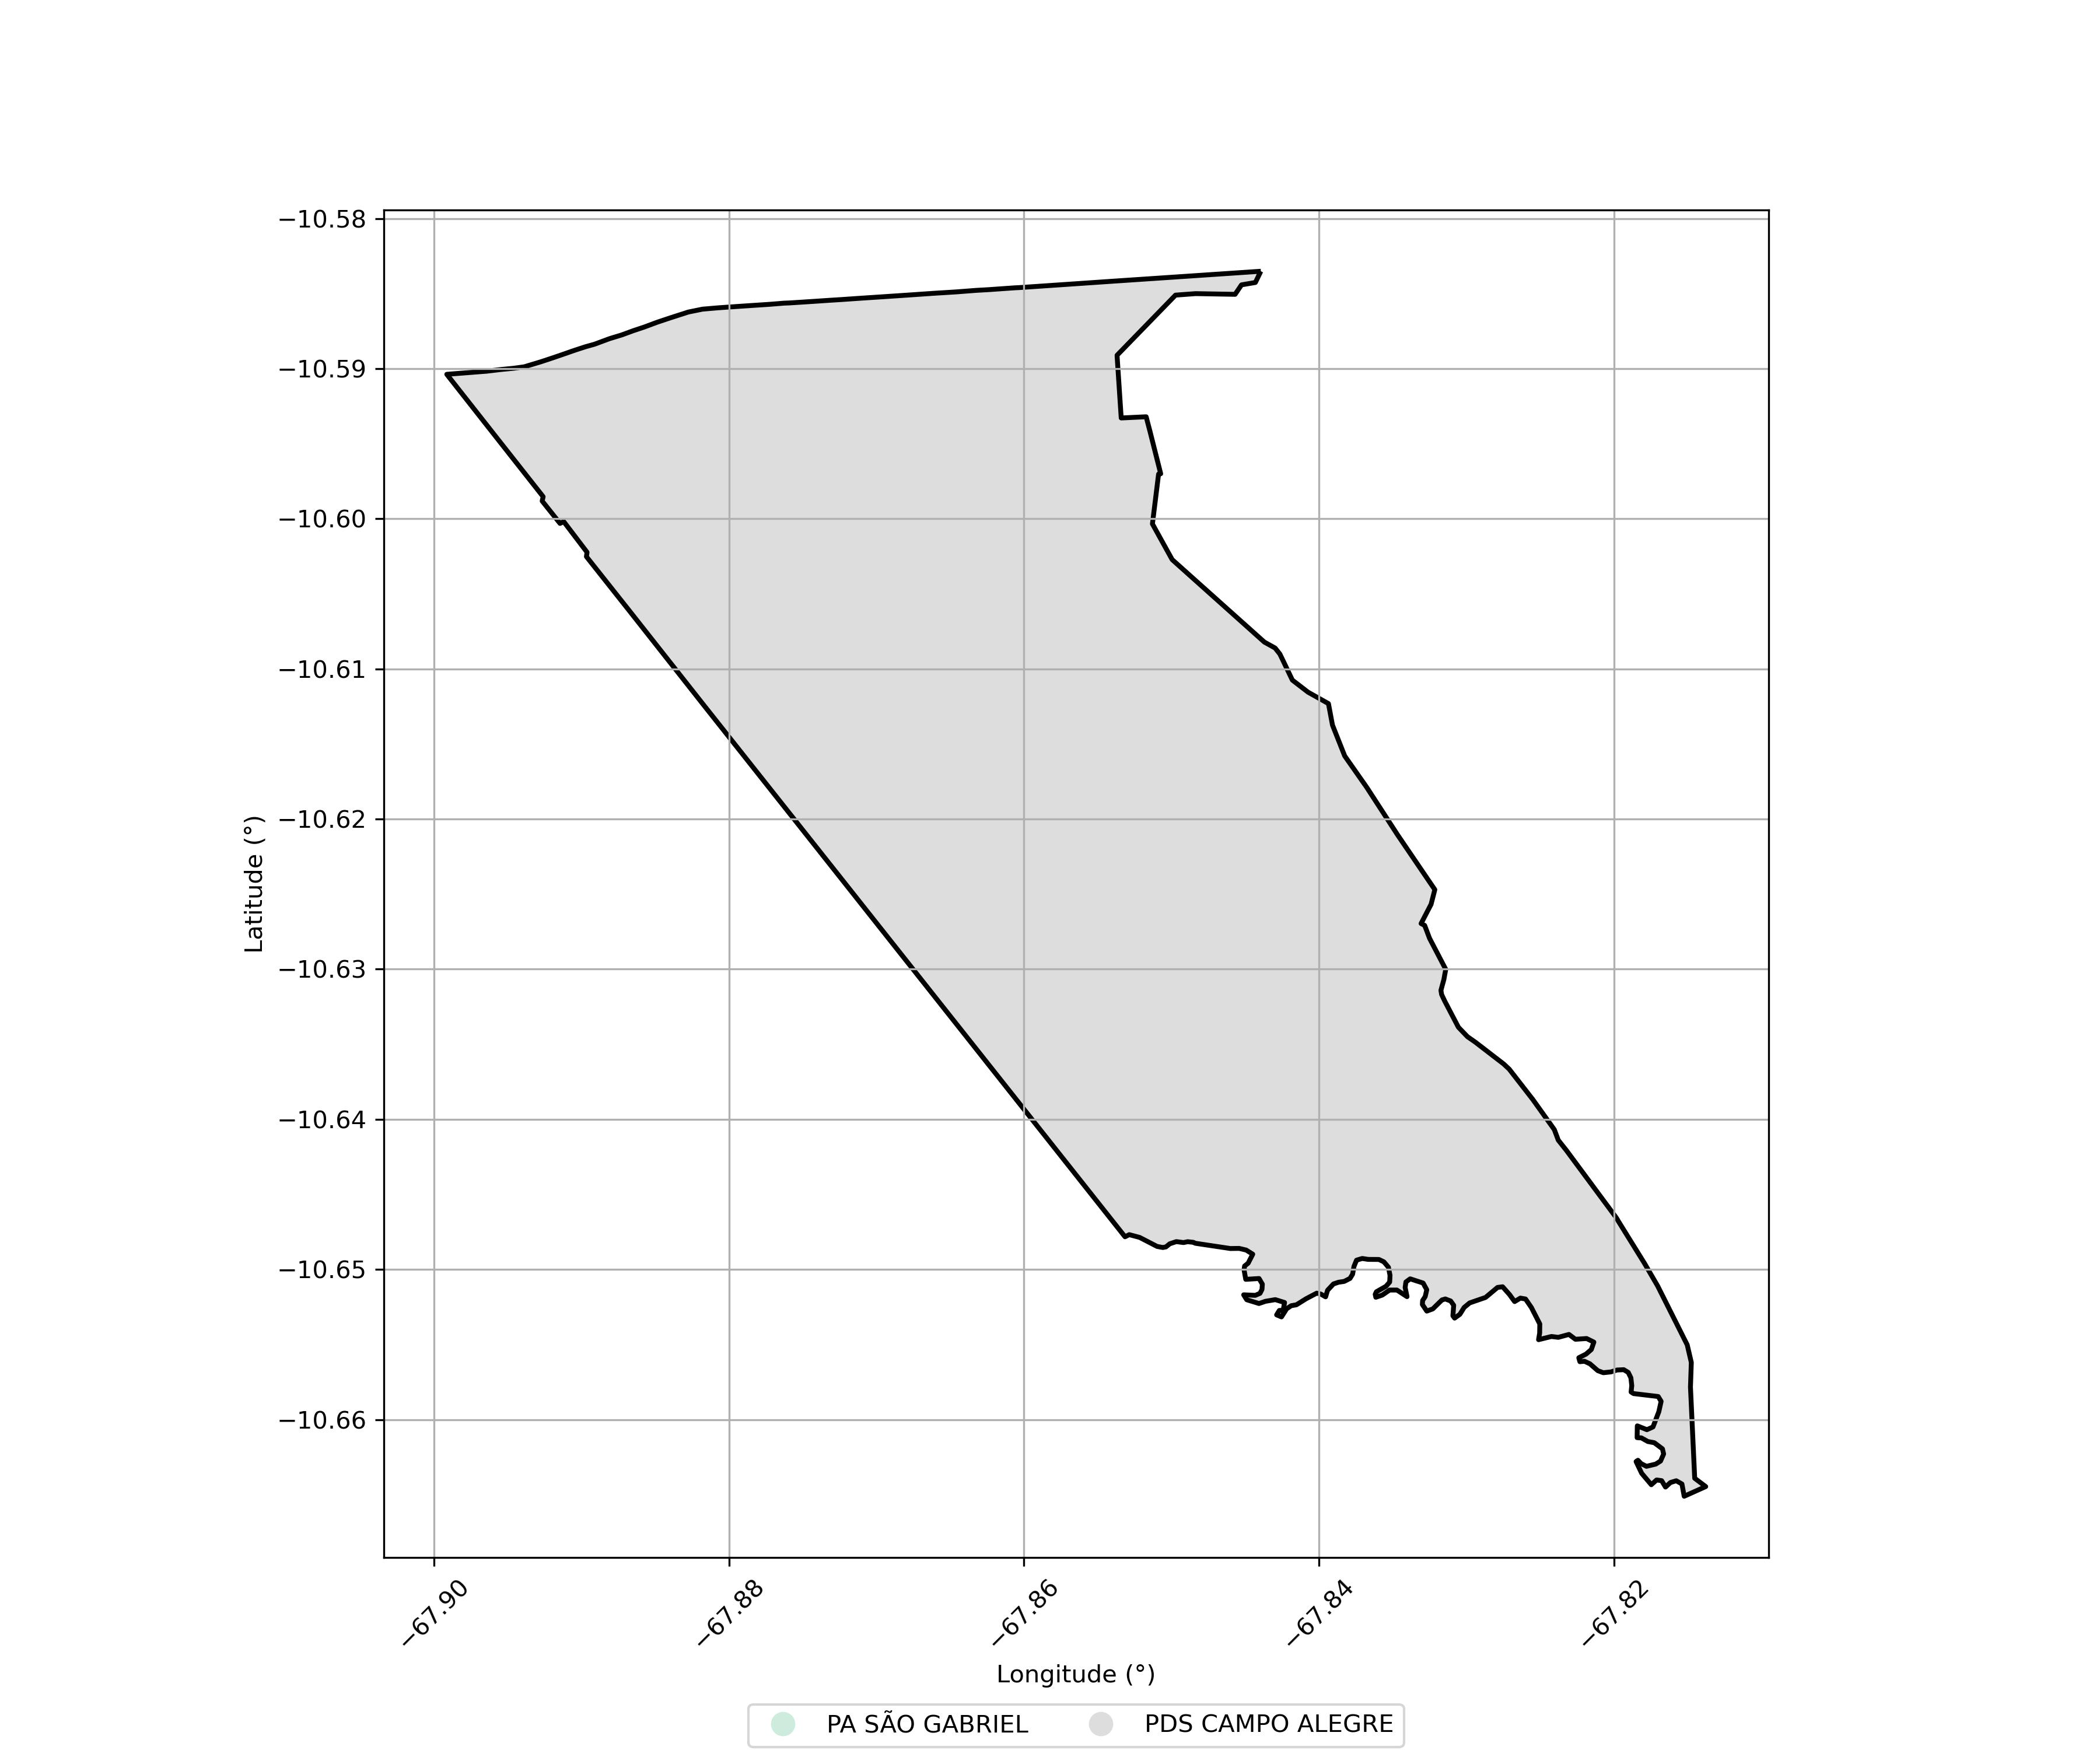

The table this chart was drawn from, first rows:
SIPRA, Nome, Município, Área Sobreposta (ha)
AC0164000, PDS CAMPO ALEGRE, CAPIXABA, 3240
AC0032000, PA SÃO GABRIEL, CAPIXABA, 0.004354
